Run: headless pygame with SDL's dummy video driver; simulated clock (each Clock.tick advances the game by its frame time, no real sleeping); random seed 0; keys injected as events and as key.get_pressed() state; no mouse input.
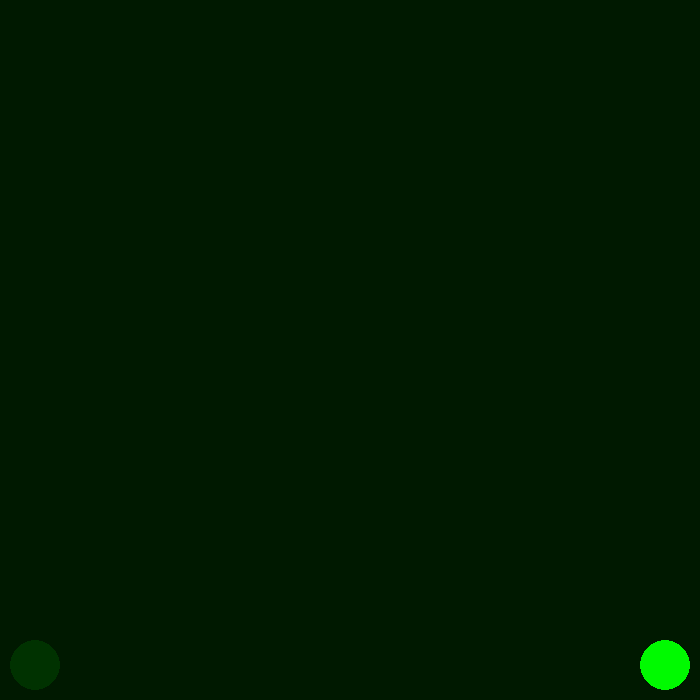
Frame 1 of 3 · flips 1–60 · no input
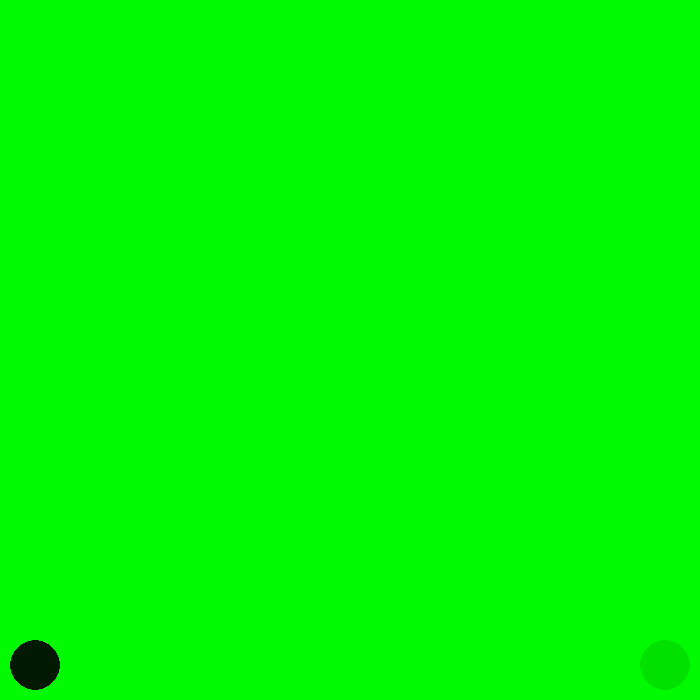
Frame 2 of 3 · flips 61–180 · tapped SPACE, RETURN · held RIGHT (→), D
Frame 3 of 3 · flips 181–300 · held DOWN (↓), S · screen unchanged from frame 2, image omitted

The pygame program that drew these frames:

#!coding: utf-8
""" Fichier 3: Introduction d'un objet couleur. """
from __future__ import division, print_function

import pygame
pygame.init()

taille_fenetre = [700, 700]
fenetre = pygame.display.set_mode(taille_fenetre)
horloge = pygame.time.Clock()

class Couleur: # Permets de manipuler l'objet Color de pygame mais en ajoutant des foncitonalités.
    rouge = 0
    vert = 0
    bleu = 0

    def __init__(self, rouge, vert, bleu):
        self.rouge = rouge
        self.bleu = bleu
        self.vert = vert

    def modifier_rouge(self, ajout):
        nouveau_rouge = self.rouge
        nouveau_rouge += ajout
        if nouveau_rouge > 0 and nouveau_rouge < 256:
            self.rouge = nouveau_rouge

    def modifier_bleu(self, ajout):
        nouveau_bleu = self.bleu
        nouveau_bleu += ajout
        if nouveau_bleu > 0 and nouveau_bleu < 256:
            self.bleu = nouveau_bleu

    def modifier_vert(self, ajout):
        nouveau_vert = self.vert
        nouveau_vert += ajout
        if nouveau_vert > 0 and nouveau_vert < 256:
            self.vert = nouveau_vert

    def get_couleur(self):
        return pygame.Color(self.rouge, self.vert, self.bleu) # On appelle cette méthode qui renvoi un objet défini dans Pygame utilisable par draw ou fill !

couleurs = []
for i in range(1, 11):
    couleurs.append(Couleur(0, i * 25, 0))

fenetre_active = 1
couleur_active = 0

while fenetre_active == 1:
    for evenement in pygame.event.get():
        if evenement.type == pygame.QUIT:
            fenetre_active = 0
        if evenement.type == pygame.KEYDOWN:
            if evenement.key == pygame.K_LEFT:
                couleur_active += 1
                if couleur_active > len(couleurs):
                    couleur_active = 0
            if evenement.key == pygame.K_RIGHT:
                couleur_active -= 1
                if couleur_active < 0:
                    couleur_active = len(couleurs) - 1

    fenetre.fill(couleurs[couleur_active].get_couleur())

    pygame.draw.circle(fenetre, couleurs[(couleur_active + 1) % len(couleurs)].get_couleur(), [35, 700 - 35], 25)  # Cercle gauche
    pygame.draw.circle(fenetre, couleurs[(couleur_active - 1) % len(couleurs)].get_couleur(), [700 - 35, 700 - 35], 25)  # Cercle droit

    pygame.display.flip()
    horloge.tick(60)
